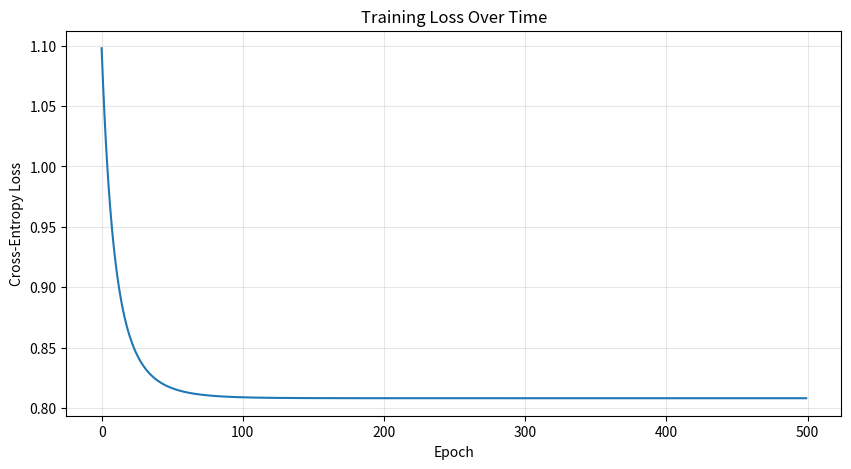
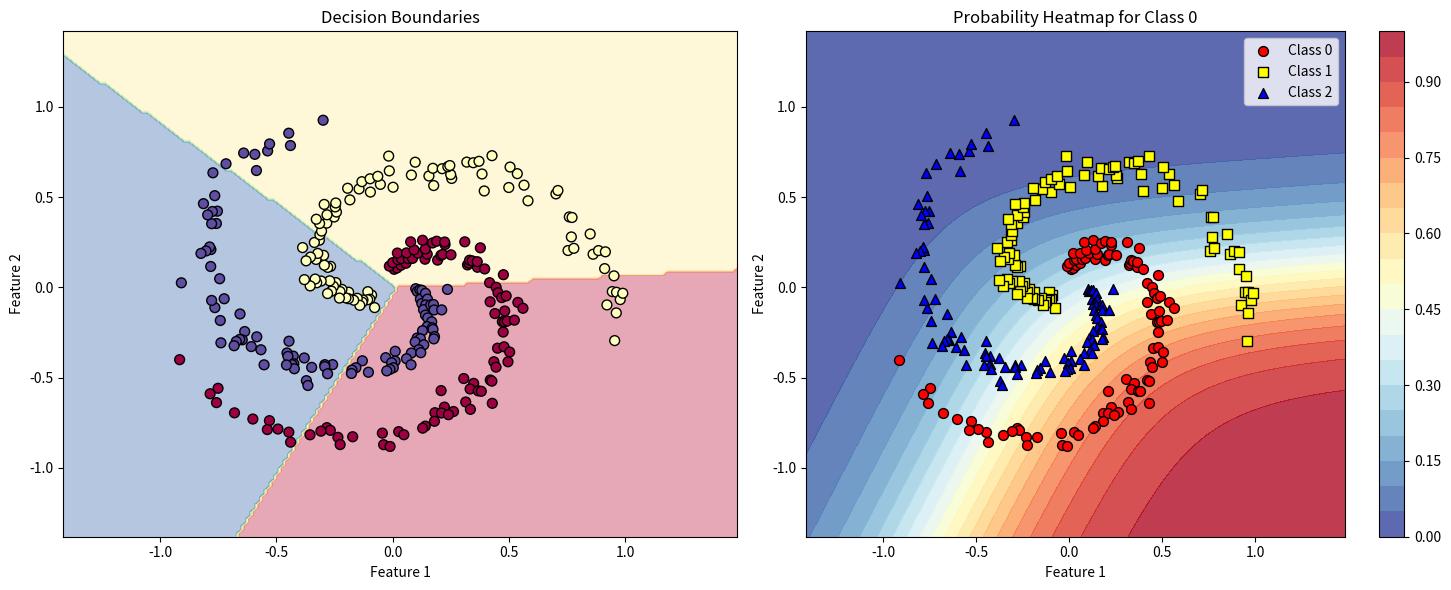

The matplotlib source for these figures, in order:
import numpy as np
import matplotlib.pyplot as plt


class SimpleNeuralNetwork:
    """
    A simple neural network for multi-class classification.
    This is a complete, working implementation with extensive comments!
    """

    def __init__(self, n_features, n_classes, learning_rate=0.1):
        """
        Initialize the network.

        Args:
            n_features: Number of input features (e.g., 2 for x,y coordinates)
            n_classes: Number of output classes (e.g., 3 for A,B,C)
            learning_rate: How big our learning steps are (0.1 is usually good)
        """
        # Initialize weights with small random values
        # Why small? Large values can cause saturation in sigmoid/softmax
        self.W = np.random.randn(n_features, n_classes) * 0.01

        # Initialize biases to zero
        # Starting neutral - no initial preference for any class
        self.b = np.zeros((1, n_classes))

        # Learning rate - how much we adjust weights each step
        self.lr = learning_rate

        # Store dimensions for later use
        self.n_features = n_features
        self.n_classes = n_classes

        # History for plotting
        self.loss_history = []

        print(f"🧠 Neural Network initialized!")
        print(f"   Input features: {n_features}")
        print(f"   Output classes: {n_classes}")
        print(f"   Total parameters: {n_features * n_classes + n_classes}")

    def softmax(self, Z):
        """
        Convert raw scores to probabilities.

        Args:
            Z: Raw scores from linear combination, shape (n_samples, n_classes)

        Returns:
            Probabilities that sum to 1 for each sample
        """
        # Subtract max for numerical stability (prevent overflow)
        # This doesn't change the result, just makes computation safer

        Z_stable = Z - np.max(Z, axis=1, keepdims=True)

        # Exponentiate and normalize
        exp_Z = np.exp(Z_stable)
        return exp_Z / np.sum(exp_Z, axis=1, keepdims=True)

    def forward_propagation(self, X):
        """
        Pass data through the network to get predictions.

        Args:
            X: Input data, shape (n_samples, n_features)

        Returns:
            Predicted probabilities for each class
        """
        # Linear combination: Z = XW + b
        # This is like weighted voting - each feature votes for each class
        self.Z = np.dot(X, self.W) + self.b

        # Apply softmax to get probabilities
        # Converts any real numbers to probabilities between 0 and 1
        self.A = self.softmax(self.Z)

        return self.A

    def compute_loss(self, y_true):
        """
        Calculate how wrong our predictions are.

        Args:
            y_true: True class labels (integers like 0, 1, 2)

        Returns:
            Cross-entropy loss (lower is better)
        """
        m = len(y_true)

        # Get the predicted probability for the correct class of each sample
        # If sample i belongs to class j, we want A[i,j] to be close to 1
        correct_class_probs = self.A[range(m), y_true]

        # Cross-entropy: -log(probability of correct class)
        # If prob = 1 (perfect), loss = 0
        # If prob = 0.1 (bad), loss = 2.3
        # Add small epsilon to avoid log(0)
        loss = -np.mean(np.log(correct_class_probs + 1e-7))

        return loss

    def backward_propagation(self, X, y_true):
        """
        Calculate gradients - how to adjust weights to reduce error.

        This is where the magic happens!
        We figure out which weights caused the error and by how much.

        Args:
            X: Input data
            y_true: True labels
        """
        m = len(y_true)

        # Step 1: Calculate error at output layer
        # For softmax + cross-entropy, this has a beautiful simple form:
        # gradient = predictions - truth
        self.dZ = self.A.copy()
        self.dZ[range(m), y_true] -= 1
        self.dZ = self.dZ / m  # Average over all samples

        # Step 2: Calculate weight gradients
        # How much did each weight contribute to the error?
        # dW = X^T @ dZ (input × error gives weight gradient)
        self.dW = np.dot(X.T, self.dZ)

        # Step 3: Calculate bias gradients
        # Bias gradient is just the sum of errors
        self.db = np.sum(self.dZ, axis=0, keepdims=True)

    def update_parameters(self):
        """
        Adjust weights and biases based on gradients.
        This is gradient descent - taking a step downhill toward lower loss.
        """
        # Take a step in the opposite direction of gradient
        # (Gradient points uphill, we want to go downhill)
        self.W = self.W - self.lr * self.dW
        self.b = self.b - self.lr * self.db

    def train_step(self, X, y):
        """
        One complete training step.

        Args:
            X: Training data
            y: Training labels

        Returns:
            Loss for this step
        """
        # 1. Forward pass - make predictions
        self.forward_propagation(X)

        # 2. Calculate loss - how wrong were we?
        loss = self.compute_loss(y)

        # 3. Backward pass - calculate gradients
        self.backward_propagation(X, y)

        # 4. Update - adjust weights
        self.update_parameters()

        return loss

    def fit(self, X, y, epochs=1000, verbose=True):
        """
        Train the network on data.

        Args:
            X: Training data
            y: Training labels
            epochs: Number of training iterations
            verbose: Whether to print progress
        """
        print(f"\n🚀 Starting training for {epochs} epochs...")

        for epoch in range(epochs):
            # One training step
            loss = self.train_step(X, y)
            self.loss_history.append(loss)

            # Print progress
            if verbose and epoch % 100 == 0:
                accuracy = self.accuracy(X, y)
                print(f"  Epoch {epoch:4d} | Loss: {loss:.4f} | Accuracy: {accuracy:.2%}")

        print(f"✅ Training complete!")

    def predict(self, X):
        """
        Make predictions on new data.

        Args:
            X: Input data

        Returns:
            Predicted class labels
        """
        # Get probabilities
        probabilities = self.forward_propagation(X)

        # Return class with highest probability
        return np.argmax(probabilities, axis=1)

    def accuracy(self, X, y):
        """Calculate prediction accuracy."""
        predictions = self.predict(X)
        return np.mean(predictions == y)

    def plot_loss(self):
        """Visualize training progress."""
        plt.figure(figsize=(10, 5))
        plt.plot(self.loss_history)
        plt.title('Training Loss Over Time')
        plt.xlabel('Epoch')
        plt.ylabel('Cross-Entropy Loss')
        plt.grid(True, alpha=0.3)
        plt.show()

def plot_decision_boundary(nn, X, y):
    """
    Visualize what our network learned!
    Shows the decision regions for each class.
    """
    # Set up the plot
    fig, axes = plt.subplots(1, 2, figsize=(15, 6))

    # Create a mesh grid
    h = 0.02  # Step size
    x_min, x_max = X[:, 0].min() - 0.5, X[:, 0].max() + 0.5
    y_min, y_max = X[:, 1].min() - 0.5, X[:, 1].max() + 0.5
    xx, yy = np.meshgrid(np.arange(x_min, x_max, h),
                         np.arange(y_min, y_max, h))

    # Predict for every point in the mesh
    Z = nn.predict(np.c_[xx.ravel(), yy.ravel()])
    Z = Z.reshape(xx.shape)

    # Plot 1: Decision regions
    axes[0].contourf(xx, yy, Z, cmap=plt.cm.Spectral, alpha=0.4)
    axes[0].scatter(X[:, 0], X[:, 1], c=y, cmap=plt.cm.Spectral,
                    edgecolors='black', s=50)
    axes[0].set_title('Decision Boundaries')
    axes[0].set_xlabel('Feature 1')
    axes[0].set_ylabel('Feature 2')

    # Plot 2: Probability heatmap for class 0
    probabilities = nn.forward_propagation(np.c_[xx.ravel(), yy.ravel()])
    Z_prob = probabilities[:, 0].reshape(xx.shape)

    im = axes[1].contourf(xx, yy, Z_prob, levels=20, cmap='RdYlBu_r', alpha=0.8)
    axes[1].scatter(X[y==0, 0], X[y==0, 1], c='red', marker='o',
                    edgecolors='black', s=50, label='Class 0')
    axes[1].scatter(X[y==1, 0], X[y==1, 1], c='yellow', marker='s',
                    edgecolors='black', s=50, label='Class 1')
    axes[1].scatter(X[y==2, 0], X[y==2, 1], c='blue', marker='^',
                    edgecolors='black', s=50, label='Class 2')
    axes[1].set_title('Probability Heatmap for Class 0')
    axes[1].set_xlabel('Feature 1')
    axes[1].set_ylabel('Feature 2')
    axes[1].legend()

    plt.colorbar(im, ax=axes[1])
    plt.tight_layout()
    plt.show()

# Visualize what our network learned

# Create the famous spiral dataset
def create_spiral_dataset(n_points=100, n_classes=3):
    """
    Create a spiral dataset for testing our neural network.
    This is a challenging dataset that requires non-linear boundaries.
    """
    X = []
    y = []

    for class_idx in range(n_classes):
        # Create points along a spiral
        theta = np.linspace(class_idx * 4, (class_idx + 1) * 4, n_points)
        radius = np.linspace(0.1, 1, n_points)

        # Add some noise for realism
        theta += np.random.randn(n_points) * 0.2

        # Convert to x,y coordinates
        x1 = radius * np.sin(theta)
        x2 = radius * np.cos(theta)

        X.extend(np.column_stack([x1, x2]))
        y.extend([class_idx] * n_points)

    return np.array(X), np.array(y)

# Generate dataset
X_train, y_train = create_spiral_dataset(n_points=100, n_classes=3)

# Create and train network
nn = SimpleNeuralNetwork(n_features=2, n_classes=3, learning_rate=1.0)
nn.fit(X_train, y_train, epochs=500, verbose=True)

# Visualize results
nn.plot_loss()

# Check final accuracy
final_accuracy = nn.accuracy(X_train, y_train)
print(f"\n🎯 Final Training Accuracy: {final_accuracy:.2%}")



if __name__=='__main__':
    # create_spiral_dataset(n_points=100, n_classes=3)
    plot_decision_boundary(nn, X_train, y_train)
